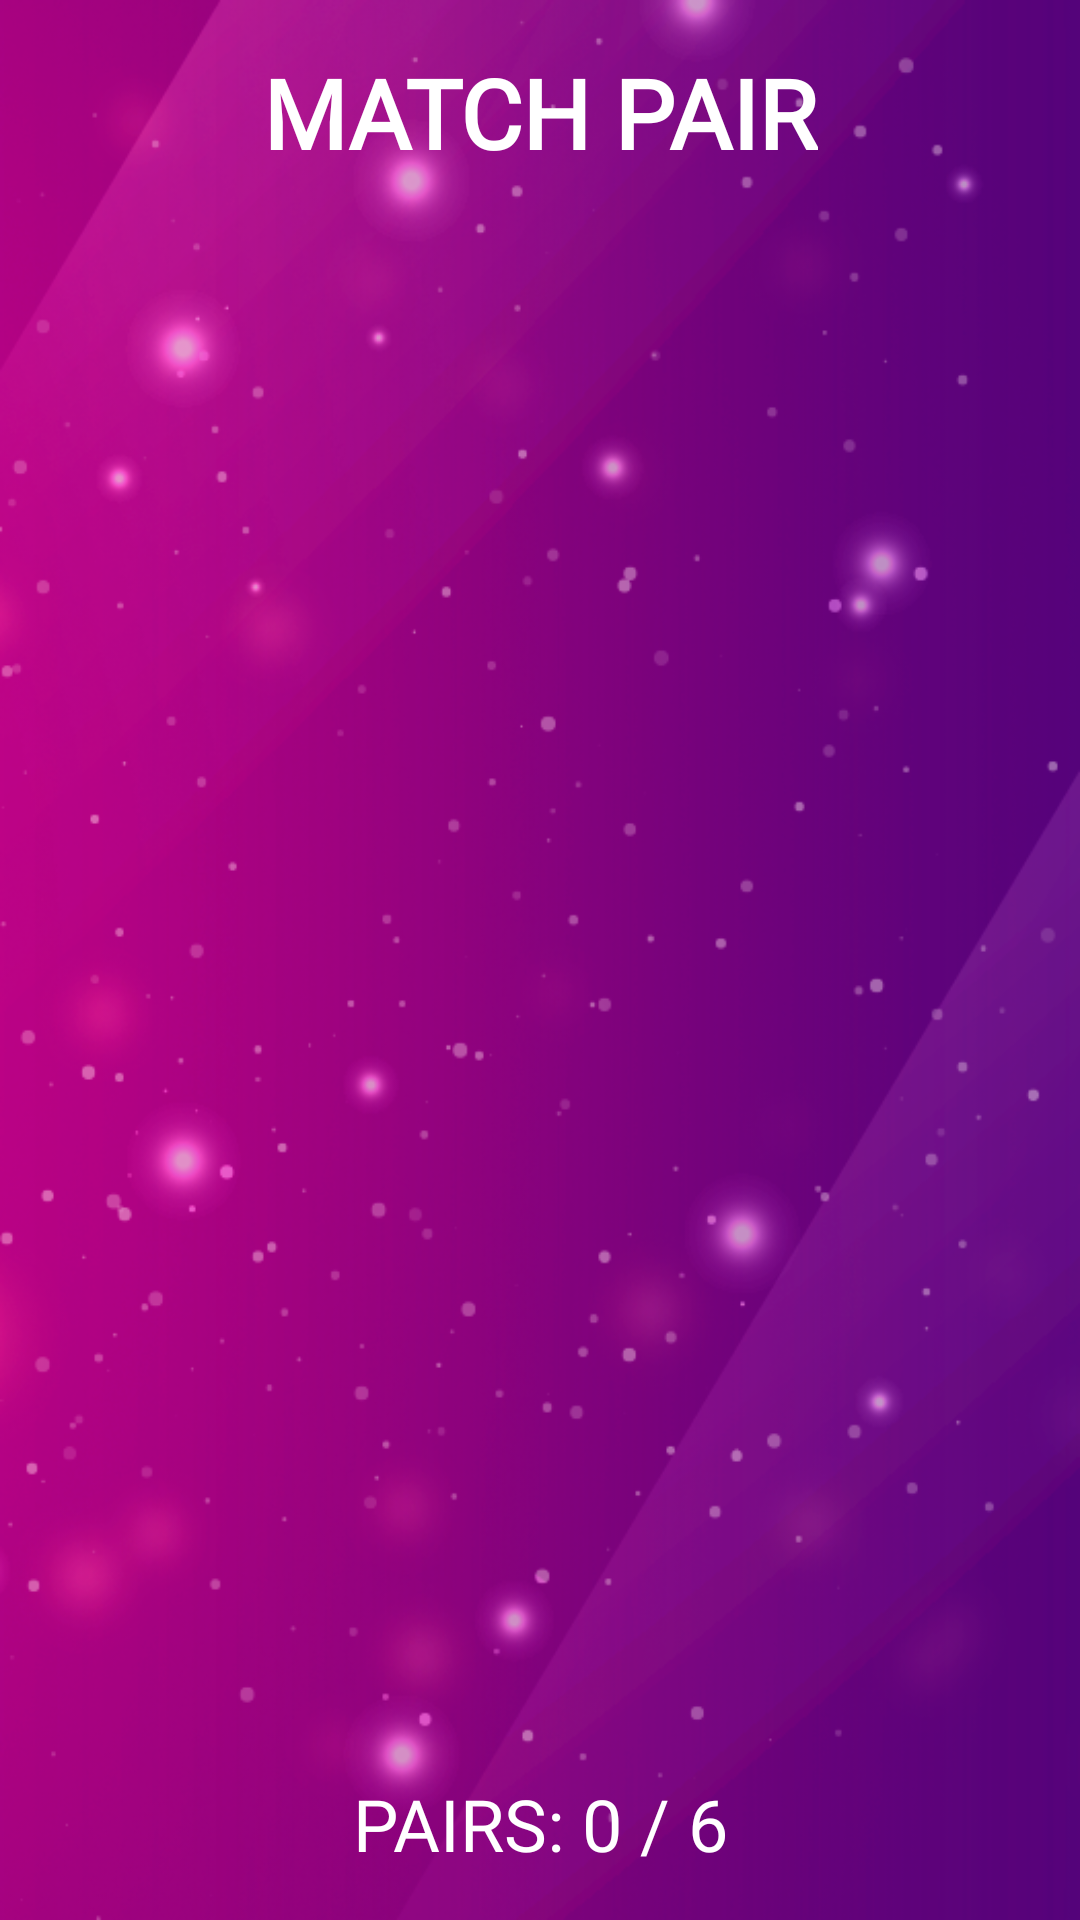

Layout XML and referenced resources for this Android screen:
<!-- AndroidManifest.xml: application theme Theme.DreamsOfRelic -->
<!-- res/layout/activity_gamm.xml -->
<?xml version="1.0" encoding="utf-8"?>
<androidx.constraintlayout.widget.ConstraintLayout xmlns:android="http://schemas.android.com/apk/res/android"
    xmlns:app="http://schemas.android.com/apk/res-auto"
    xmlns:tools="http://schemas.android.com/tools"
    android:layout_width="match_parent"
    android:layout_height="match_parent"
    tools:context=".gam.Gamm"
    android:id="@+id/constLayRoot"
    android:background="@drawable/backg">

    <TextView
        android:id="@+id/title"
        android:layout_width="wrap_content"
        android:layout_height="wrap_content"
        android:text="Match pair"
        android:layout_margin="16dp"
        app:layout_constraintTop_toTopOf="parent"
        app:layout_constraintEnd_toEndOf="parent"
        app:layout_constraintStart_toStartOf="parent"
        android:textColor="@color/white"
        android:textSize="32sp"
        android:textStyle="bold"
        android:textAllCaps="true"
        android:fontFamily="@font/merri"/>

    <androidx.recyclerview.widget.RecyclerView
        android:id="@+id/rvBoard"
        android:layout_width="0dp"
        android:layout_height="0dp"
        android:layout_margin="16dp"
        app:layout_constraintBottom_toTopOf="@+id/tvNumPairs"
        android:foregroundGravity="center"
        app:layout_constraintEnd_toEndOf="parent"
        app:layout_constraintStart_toStartOf="parent"
        app:layout_constraintTop_toBottomOf="@id/title" />

    <TextView
        android:id="@+id/tvNumPairs"
        android:layout_width="wrap_content"
        android:layout_height="wrap_content"
        android:gravity="center"
        android:padding="8dp"
        android:text="Pairs: 0 / 6"
        android:textAllCaps="true"
        android:textSize="24sp"
        android:textColor="@color/white"
        app:layout_constraintBottom_toBottomOf="parent"
        app:layout_constraintEnd_toEndOf="parent"
        app:layout_constraintStart_toStartOf="parent"
        android:layout_margin="8dp"
        android:fontFamily="@font/merri"/>


</androidx.constraintlayout.widget.ConstraintLayout>
<!-- resources referenced by this layout -->
<resources>
  <!-- drawable backg: png bitmap (drawable-v24, 293612 bytes) -->
  <style name="Theme.DreamsOfRelic" parent="Theme.MaterialComponents.DayNight.NoActionBar">
          
          <item name="colorPrimary">@color/purple_500</item>
          <item name="colorPrimaryVariant">@color/black</item>
          <item name="colorOnPrimary">@color/white</item>
          
          <item name="colorSecondary">@color/teal_200</item>
          <item name="colorSecondaryVariant">@color/teal_700</item>
          <item name="colorOnSecondary">@color/black</item>
          
          <item name="android:statusBarColor">?attr/colorPrimaryVariant</item>
          
      </style>
  <!-- not gathered from this repository: default colours our renderer supplied (Android Studio template values) -->
  <color name="purple_500">#FF6200EE</color>
  <color name="teal_200">#FF03DAC5</color>
  <color name="teal_700">#FF018786</color>
  <color name="black">#FF000000</color>
  <color name="white">#FFFFFFFF</color>
</resources>
